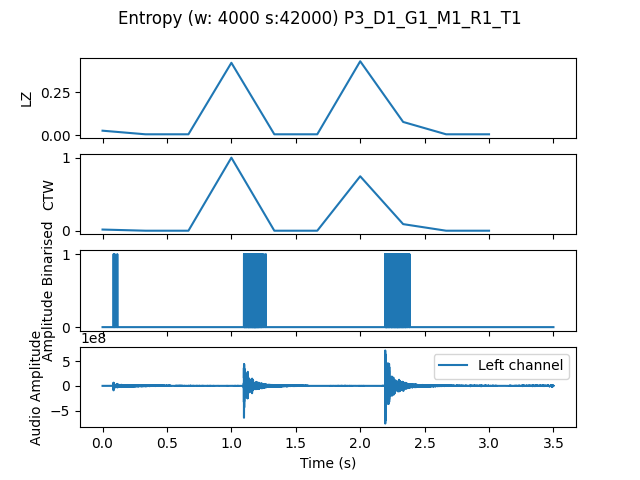

Values plotted in this chart, from the file beside it:
, t0, LZ, CTW
mean, 42000, 0.09932, 0.1862
0.0, 0.0, 0.02692, 0.01665
0.3333, 0.3333, 0.005983, 0.0006453
0.6667, 0.6667, 0.005983, 0.0006453
1.0, 1.0, 0.4218, 1.003
1.333, 1.333, 0.005983, 0.0006453
1.667, 1.667, 0.005983, 0.0006453
2.0, 2.0, 0.4308, 0.7477
2.333, 2.333, 0.07778, 0.091
2.667, 2.667, 0.005983, 0.0006453
3.0, 3.0, 0.005983, 0.0006453
